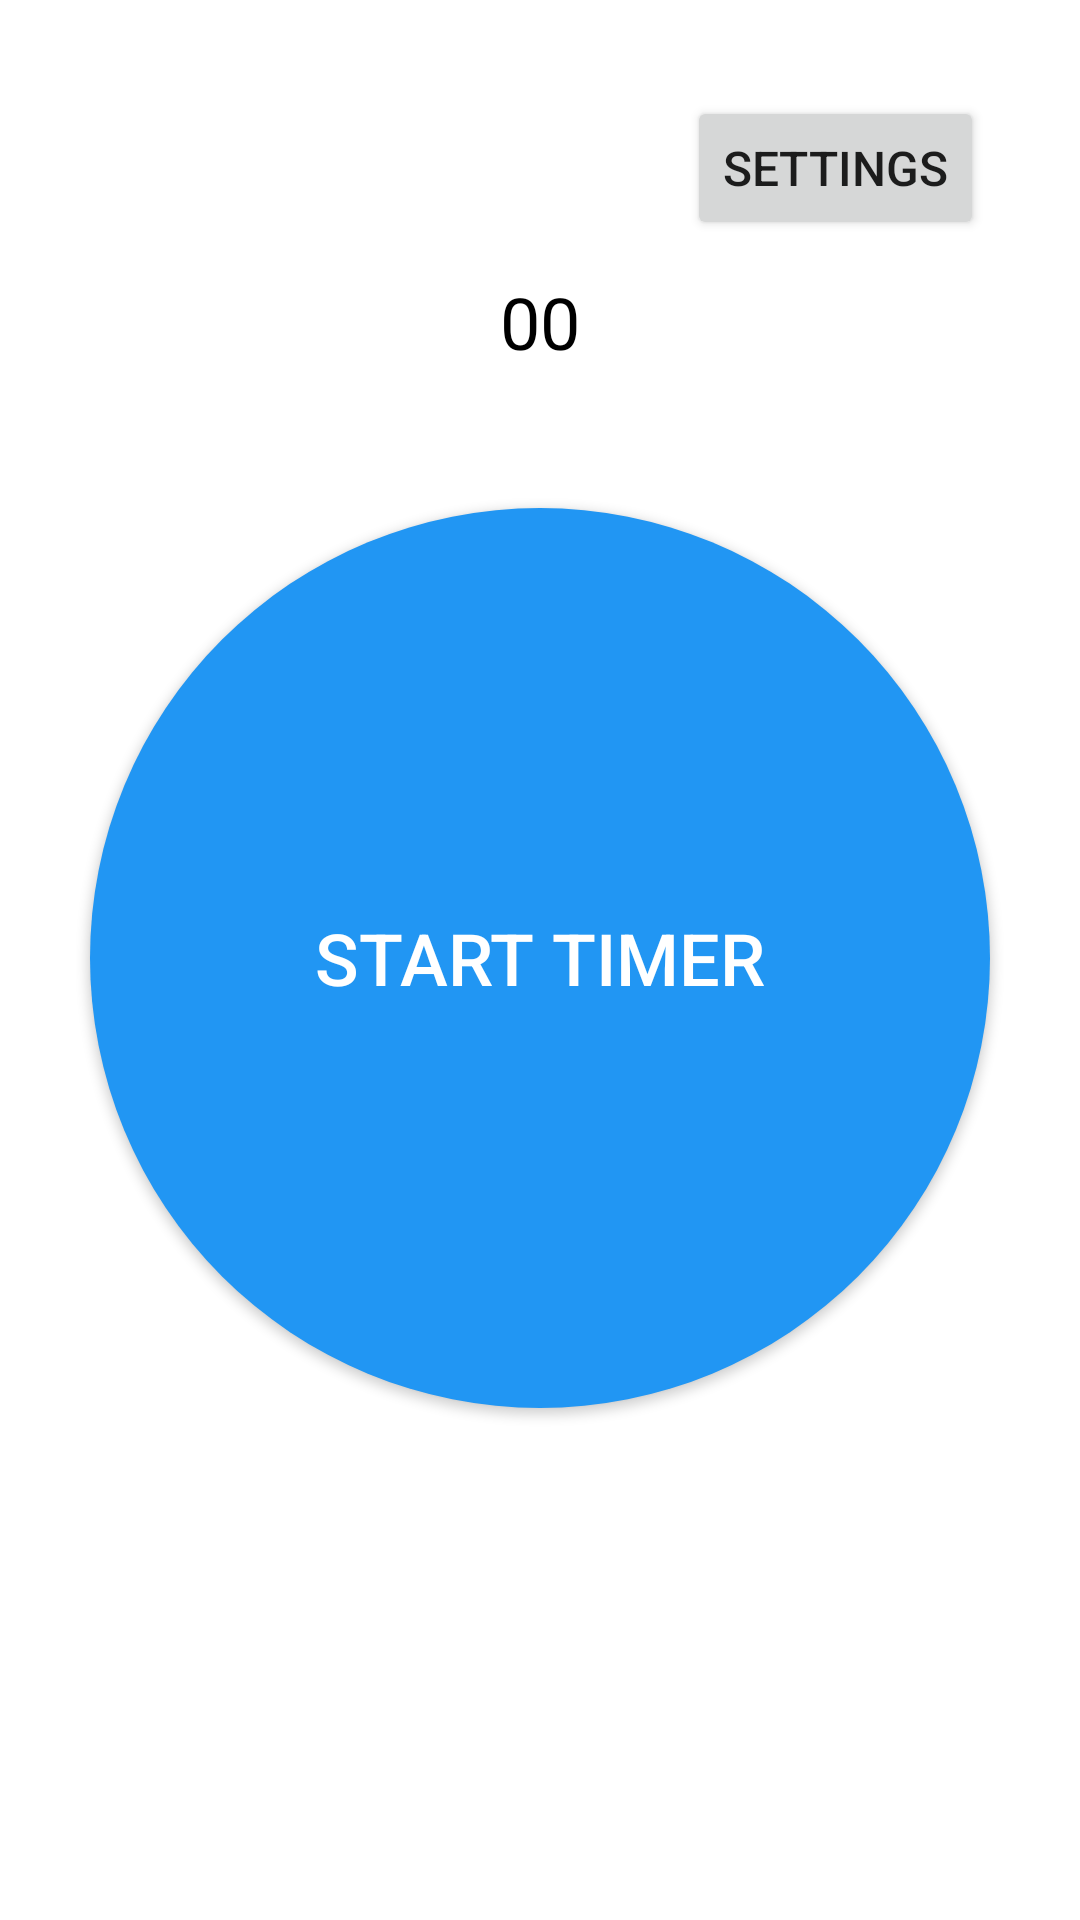

This screen was rendered from an Android layout file. Write that file and the resources it references.
<!-- AndroidManifest.xml: application theme Theme.202020 -->
<!-- res/layout/activity_main.xml -->
<RelativeLayout xmlns:android="http://schemas.android.com/apk/res/android"
                xmlns:tools="http://schemas.android.com/tools"
                android:layout_width="match_parent"
                android:layout_height="match_parent"
                xmlns:app="http://schemas.android.com/apk/res-auto"
                android:paddingLeft="16dp"
                android:paddingTop="16dp"
                android:paddingRight="16dp"
                android:paddingBottom="16dp"
                tools:context=".MainActivity">

    
    <Button
            android:id="@+id/settingsButton"
            android:layout_width="wrap_content"
            android:layout_height="wrap_content"
            android:layout_alignParentEnd="true"
            android:layout_alignParentTop="true"
            android:layout_marginTop="16dp"
            android:layout_marginEnd="16dp"
            android:text="Settings"
            android:textSize="16sp" />

    <FrameLayout
            android:id="@+id/settingsContainer"
            android:layout_width="match_parent"
            android:layout_height="match_parent"
            android:visibility="gone" />

    <com.google.android.material.progressindicator.CircularProgressIndicator
            android:id="@+id/progressBar"
            android:layout_width="wrap_content"
            android:layout_height="wrap_content"
            android:layout_centerInParent="true"
            android:max="100"
            android:progress="0"
            app:indicatorColor="#FF9800"
            app:indicatorSize="330dp"/>
    <Button
            android:id="@+id/button"
            android:layout_width="300dp"
            android:layout_height="300dp"
            android:layout_below="@id/progressBar"
            android:layout_centerHorizontal="true"
            android:background="@drawable/circle_button_background"
            android:elevation="4dp"
            android:text="Start Timer"
            android:textColor="#FFFFFF"
            android:textSize="24sp"
            android:layout_marginTop="-320dp" />

    <TextView
            android:id="@+id/timerTextView"
            android:layout_width="wrap_content"
            android:layout_height="wrap_content"
            android:layout_centerHorizontal="true"
            android:layout_marginTop="75dp"
            android:text="00"
            android:textColor="#000000"
            android:textSize="24sp"/>

</RelativeLayout>
<!-- resources referenced by this layout -->
<resources>
  <!-- drawable circle_button_background (drawable) -->
  <shape xmlns:android="http://schemas.android.com/apk/res/android">
      <solid android:color="#2196F3" /> 
      <corners android:radius="1000dp" /> 
  </shape>
  <style name="Theme.202020" parent="Theme.MaterialComponents.DayNight.DarkActionBar">
          
          <item name="colorPrimary">@color/purple_500</item>
          <item name="colorPrimaryVariant">@color/purple_700</item>
          <item name="colorOnPrimary">@color/white</item>
          
          <item name="colorSecondary">@color/teal_200</item>
          <item name="colorSecondaryVariant">@color/teal_700</item>
          <item name="colorOnSecondary">@color/black</item>
          
          <item name="android:statusBarColor" tools:targetApi="l">?attr/colorPrimaryVariant</item>
          
      </style>
  <color name="purple_500">#00BCD4</color>
  <color name="purple_700">#FF9800</color>
  <color name="white">#FFFFFFFF</color>
  <color name="teal_200">#FF9800</color>
  <color name="teal_700">#CA461C</color>
  <color name="black">#FF000000</color>
</resources>
